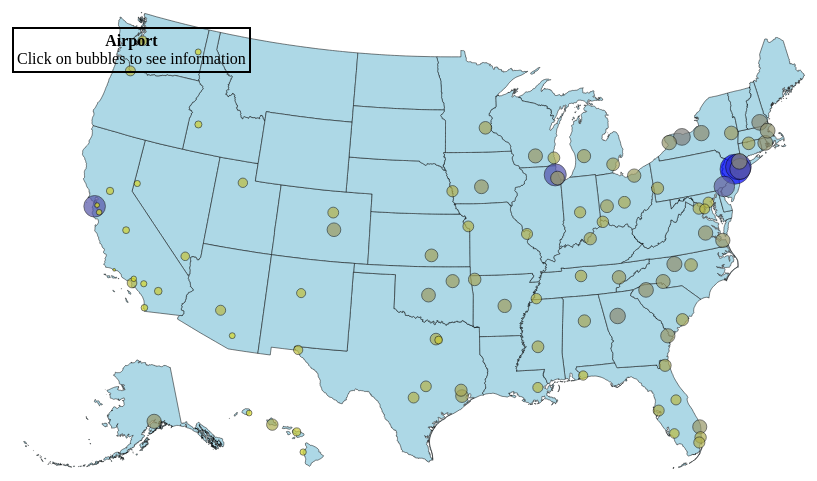
D3 v3 page, settled after 480 driven frames (8 s of simulated time); the page loaded 2 data file(s).


    /*
     Use D3 to load the GeoJSON file
     */
    d3.json("data/us.json", draw);

// ── js/draw_old.js
function draw(geo_data) {
    "use strict";
    var margin = 75,
        width = 1280 - margin,
        height = 720 - margin;

    d3.select("body")
        .append("h2")
        .text("Mean Delay Time per Flight at US Airports with 25+ Flights per Day (2006-2016)");

    var svg = d3.select("body")
        .append("div")
        .attr("class", "row")
        .append("div")
        .attr("class", "col-md-offset-2 col-md-8")
        .append("svg")
        .style("width", "100%")
        .style("height", "100vh")
        .append('g')
        .attr('class', 'map');


    var projection = d3.geo.albersUsa()
        .scale(1000);
    var path = d3.geo.path().projection(projection);

    var map = svg.selectAll('path')
        .data(geo_data.features)
        .enter()
        .append('path')
        .attr('d', path)
        .style('fill', 'lightBlue')
        .style('stroke', 'black')
        .style('stroke-width', 0.5);


    var delay_types = ["Total Delays","Carrier","Weather","National Airspace System","Security",
        "Late Arrival of the Same Aircraft at a Previous Airport"];
    var size_types = ["Area", "Squared", "Cubed"];
    var toread = "Total Delays";
    var size_type = "Area";
    var type_buttons_div = d3.select("body")
        .select("div.row")
        .append("div")
        .attr("class", "col-md-2")
        .append("div")
        .attr("class", "type-buttons");
    type_buttons_div
        .append("b")
        .text("Types of Delay");
    var type_buttons = type_buttons_div.selectAll("div")
        .data(delay_types)
        .enter()
        .append("div")
        .text(function(d) {
            return d;
        });

    type_buttons.on("click", function(d) {
        d3.select(".type-buttons")
            .selectAll("div")
            .transition()
            .duration(500)
            .style("color", "black")
            .style("background", "rgb(251, 201, 127)");

        d3.select(this)
            .transition()
            .duration(500)
            .style("background", "lightBlue")
            .style("color", "white");
        toread = d;
        update();
    });

    var size_buttons_div = d3.select("body")
        .select("div.row")
        .select("div.col-md-2")
        .append("div")
        .attr("class", "size-buttons");
    size_buttons_div
        .append("b")
        .text("Scale");
    var size_buttons = size_buttons_div.selectAll("div")
        .data(size_types)
        .enter()
        .append("div")
        .text(function(d) {
            return d;
        });

    size_buttons.on("click", function(d) {
        d3.select(".size-buttons")
            .selectAll("div")
            .transition()
            .duration(500)
            .style("color", "black")
            .style("background", "rgb(251, 201, 127)");

        d3.select(this)
            .transition()
            .duration(500)
            .style("background", "lightBlue")
            .style("color", "white");
        size_type = d;
        update();

    });

    var global_data;
    d3.csv("data/airport_summary.csv", function(d) {
        for (var value in delay_types){
            d[delay_types[value]] = +d[delay_types[value]];
        }
        return d;
    }, plot_points);




    function plot_points(data) {
        global_data = data;
        var extent = d3.extent(data, function(d) {
            return d[toread];
        });
        var radius = d3.scale.sqrt()
            .domain(extent)
            .range([0, 15]);
        var color = d3.scale.linear()
            .domain(extent)
            .range(["yellow", "blue"]);
        function key_func(d) {
            return d['airport'];
        }


        svg.append('g')
            .attr("class", "bubble")
            .selectAll("circle")
            .data(data.sort(function(a, b) {
                return b[toread] - a[toread];
            }), key_func)
            .enter()
            .append("circle")
            .attr('cx', function(d) { return projection([+d["lon"], +d["lat"]])[0]; })
            .attr('cy', function(d) { return projection([+d["lon"], +d["lat"]])[1]; })
            .attr('r', function(d) {
                return radius(d[toread]);
            })
            .attr("fill", function(d) {
                return color(d[toread]);
            })
            .on("click", function(d) {
                d3.select("p")
                    .html("<b>" + d["airport"] + "</b> <br> Average minutes of " + toread + " delays per flight: " + d[toread]);
            });
    }



    function update()
    {
        var extent = d3.extent(global_data, function(d) {
            return d[toread];
        });
        var radius;
        var color;
        switch(size_type){
            case "Area":
                radius = d3.scale.sqrt();
                break;
            case "Squared":
                radius = d3.scale.pow();
                break;
            case "Cubed":
                radius = d3.scale.pow().exponent(3);
                break;
        }
        color = d3.scale.linear();
        radius = radius
            .domain(extent)
            .range([0, 15]);
        color = color
            .domain(extent)
            .range(["yellow", "blue"]);
        svg.selectAll("circle")
            .attr("r", function(d) {
                return radius(d[toread]);
            })
            .attr("fill", function(d){
                return color(d[toread])
            })
    }

}

### data: data/us.json
{
 "type": "FeatureCollection",
 "features": [
  {
   "type": "Feature",
   "properties": {
    "GEO_ID": "0400000US23",
    "STATE": "23",
    "NAME": "Maine",
    "LSAD": "",
    "CENSUSAREA": 30843.0
   },
   "geometry": {
    "type": "MultiPolygon",
    "coordinates": "[... 42 items]"
   }
  },
  {
   "type": "Feature",
   "properties": {
    "GEO_ID": "0400000US25",
    "STATE": "25",
    "NAME": "Massachusetts",
    "LSAD": "",
    "CENSUSAREA": 7800.0
   },
   "geometry": {
    "type": "MultiPolygon",
    "coordinates": "[... 10 items]"
   }
  },
  {
   "type": "Feature",
   "properties": {
    "GEO_ID": "0400000US26",
    "STATE": "26",
    "NAME": "Michigan",
    "LSAD": "",
    "CENSUSAREA": 56539.0
   },
   "geometry": {
    "type": "MultiPolygon",
    "coordinates": "[... 38 items]"
   }
  },
  {
   "type": "Feature",
   "properties": {
    "GEO_ID": "0400000US30",
    "STATE": "30",
    "NAME": "Montana",
    "LSAD": "",
    "CENSUSAREA": 145546.0
   },
   "geometry": {
    "type": "Polygon",
    "coordinates": "[... 1 items]"
   }
  },
  {
   "type": "Feature",
   "properties": {
    "GEO_ID": "0400000US32",
    "STATE": "32",
    "NAME": "Nevada",
    "LSAD": "",
    "CENSUSAREA": 109781.0
   },
   "geometry": {
    "type": "Polygon",
    "coordinates": "[... 1 items]"
   }
  },
  {
   "type": "Feature",
   "properties": {
    "GEO_ID": "0400000US34",
    "STATE": "34",
    "NAME": "New Jersey",
    "LSAD": "",
    "CENSUSAREA": 7354.0
   },
   "geometry": {
    "type": "Polygon",
    "coordinates": "[... 1 items]"
   }
  },
  {
   "type": "Feature",
   "properties": {
    "GEO_ID": "0400000US36",
    "STATE": "36",
    "NAME": "New York",
    "LSAD": "",
    "CENSUSAREA": 47126.0
   },
   "geometry": {
    "type": "MultiPolygon",
    "coordinates": "[... 12 items]"
   }
  },
  {
   "type": "Feature",
   "properties": {
    "GEO_ID": "0400000US37",
    "STATE": "37",
    "NAME": "North Carolina",
    "LSAD": "",
    "CENSUSAREA": 48618.0
   },
   "geometry": {
    "type": "MultiPolygon",
    "coordinates": "[... 3 items]"
   }
  },
  "... 44 more items"
 ]
}

### data: data/airport_summary.csv, 10652 bytes — head not shown